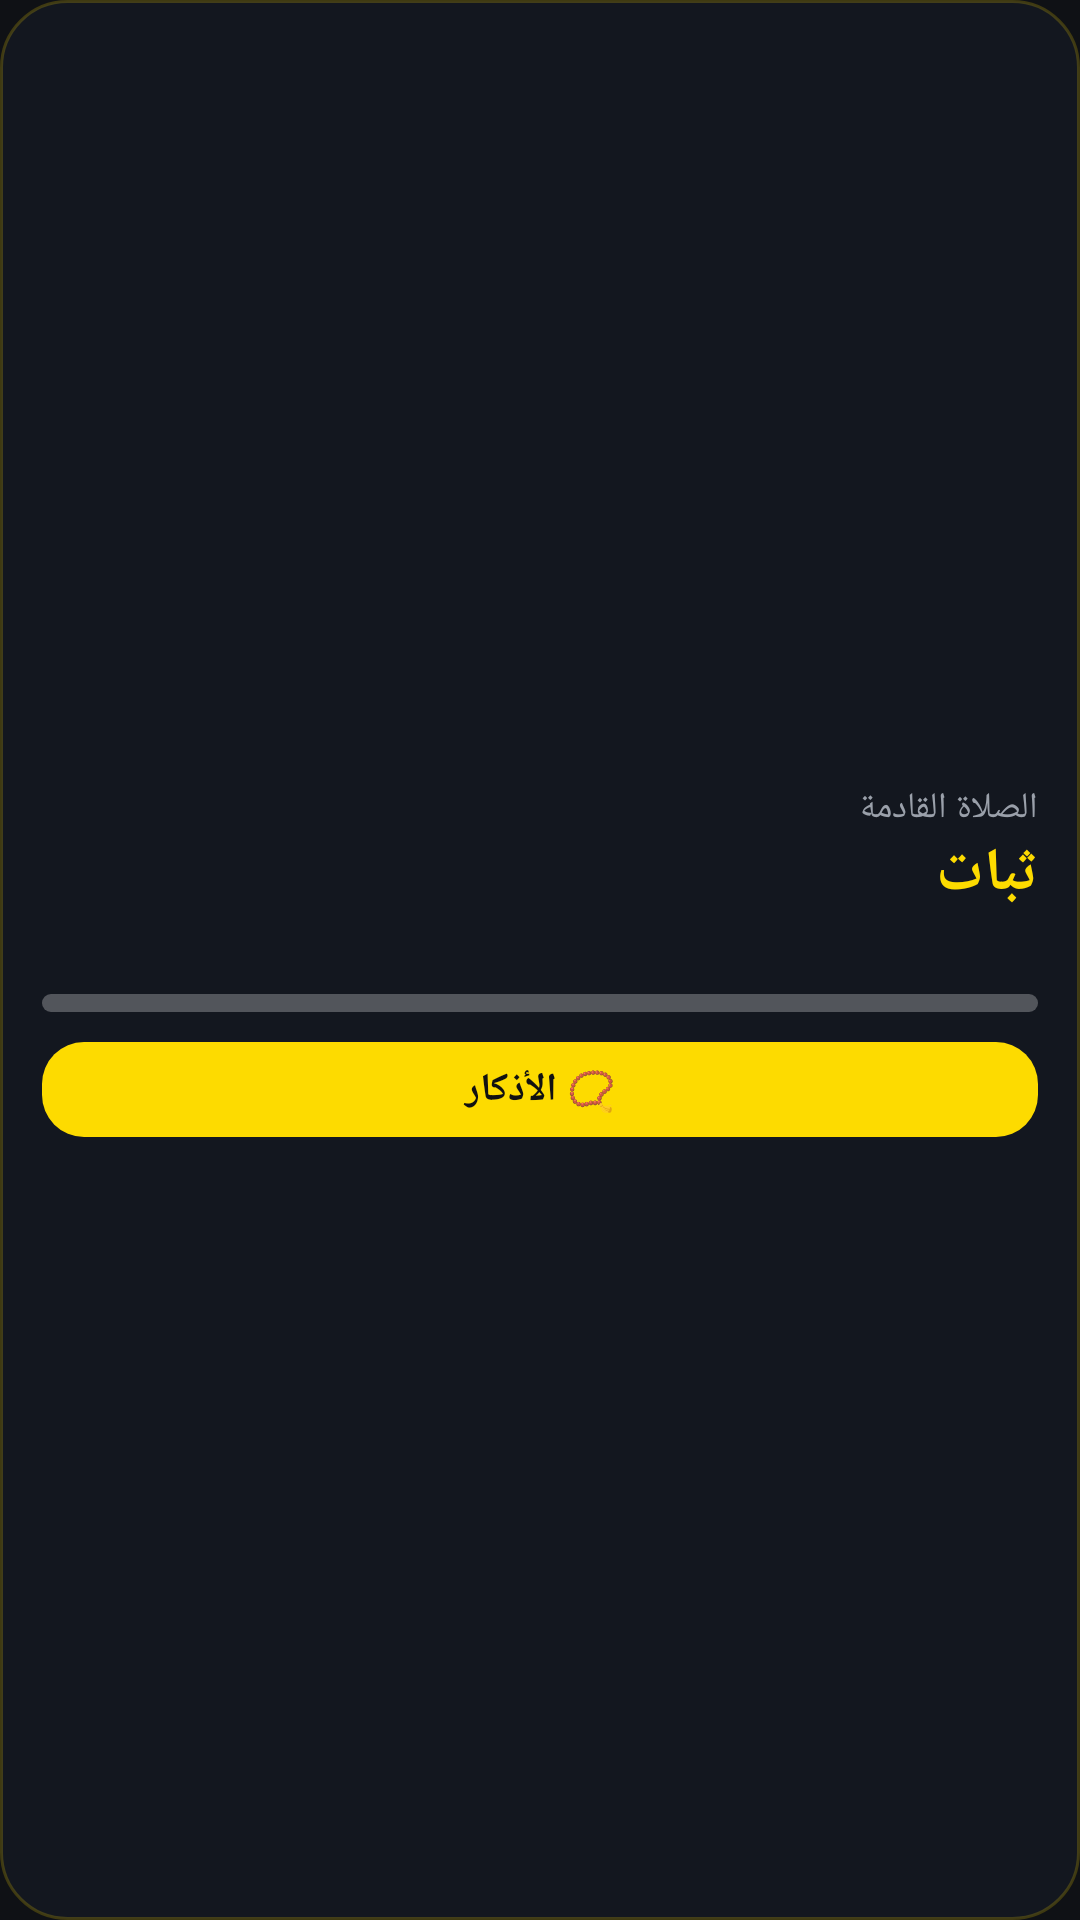

Here is an Android app screen rendered from its layout file. Give the layout XML and the strings, colors and styles it references.
<!-- AndroidManifest.xml: application theme ThabatTheme -->
<!-- res/layout/thabat_widget.xml -->
<?xml version="1.0" encoding="utf-8"?>
<LinearLayout xmlns:android="http://schemas.android.com/apk/res/android"
    android:id="@+id/w_root" android:layout_width="match_parent" android:layout_height="match_parent"
    android:orientation="vertical" android:padding="14dp" android:background="@drawable/widget_bg" android:gravity="center_vertical">
    <TextView android:id="@+id/w_title" android:layout_width="match_parent" android:layout_height="wrap_content"
        android:textColor="#9AA0AA" android:textSize="12sp" android:text="@string/w_next"/>
    <LinearLayout android:layout_width="match_parent" android:layout_height="wrap_content" android:orientation="horizontal" android:gravity="center_vertical">
        <TextView android:id="@+id/w_prayer" android:layout_width="0dp" android:layout_weight="1" android:layout_height="wrap_content"
            android:textColor="#FDDB00" android:textSize="20sp" android:textStyle="bold" android:text="@string/app_name"/>
        <TextView android:id="@+id/w_time" android:layout_width="wrap_content" android:layout_height="wrap_content"
            android:textColor="#FFFFFF" android:textSize="20sp" android:text=""/>
    </LinearLayout>
    <TextView android:id="@+id/w_prog" android:layout_width="match_parent" android:layout_height="wrap_content"
        android:layout_marginTop="6dp" android:textColor="#D0D4DA" android:textSize="12sp" android:text=""/>
    <ProgressBar android:id="@+id/w_bar" style="@android:style/Widget.ProgressBar.Horizontal"
        android:layout_width="match_parent" android:layout_height="6dp" android:layout_marginTop="4dp"
        android:max="100" android:progress="0" android:progressTint="#FDDB00" android:progressBackgroundTint="#44FFFFFF"/>
    <TextView android:id="@+id/w_adh" android:layout_width="match_parent" android:layout_height="wrap_content"
        android:layout_marginTop="10dp" android:background="@drawable/widget_btn" android:gravity="center"
        android:paddingTop="7dp" android:paddingBottom="7dp" android:textColor="#111111" android:textSize="13sp" android:textStyle="bold" android:text="@string/w_adh"/>
</LinearLayout>
<!-- resources referenced by this layout -->
<resources>
  <!-- drawable widget_bg (drawable) -->
  <?xml version="1.0" encoding="utf-8"?>
  <shape xmlns:android="http://schemas.android.com/apk/res/android" android:shape="rectangle">
      <solid android:color="#F0141820"/>
      <corners android:radius="22dp"/>
      <stroke android:width="1dp" android:color="#33FDDB00"/>
  </shape>
  <!-- drawable widget_btn (drawable) -->
  <?xml version="1.0" encoding="utf-8"?>
  <shape xmlns:android="http://schemas.android.com/apk/res/android" android:shape="rectangle">
      <solid android:color="#FDDB00"/>
      <corners android:radius="14dp"/>
  </shape>
  <string name="app_name">ثبات</string>
  <string name="w_adh">📿 الأذكار</string>
  <string name="w_next">الصلاة القادمة</string>
  <style name="ThabatTheme" parent="@android:style/Theme.Material.NoActionBar">
          <item name="android:windowBackground">@drawable/splash</item>
          <item name="android:statusBarColor">#FF0F1115</item>
          <item name="android:navigationBarColor">#FF0F1115</item>
      </style>
  <!-- drawable splash (drawable) -->
  <?xml version="1.0" encoding="utf-8"?>
  <layer-list xmlns:android="http://schemas.android.com/apk/res/android">
      <item android:drawable="@color/splash_bg"/>
      <item android:width="160dp" android:height="160dp" android:gravity="center">
          <bitmap android:src="@mipmap/ic_fg" android:gravity="center"/>
      </item>
  </layer-list>
  <color name="splash_bg">#FF0F1115</color>
</resources>
